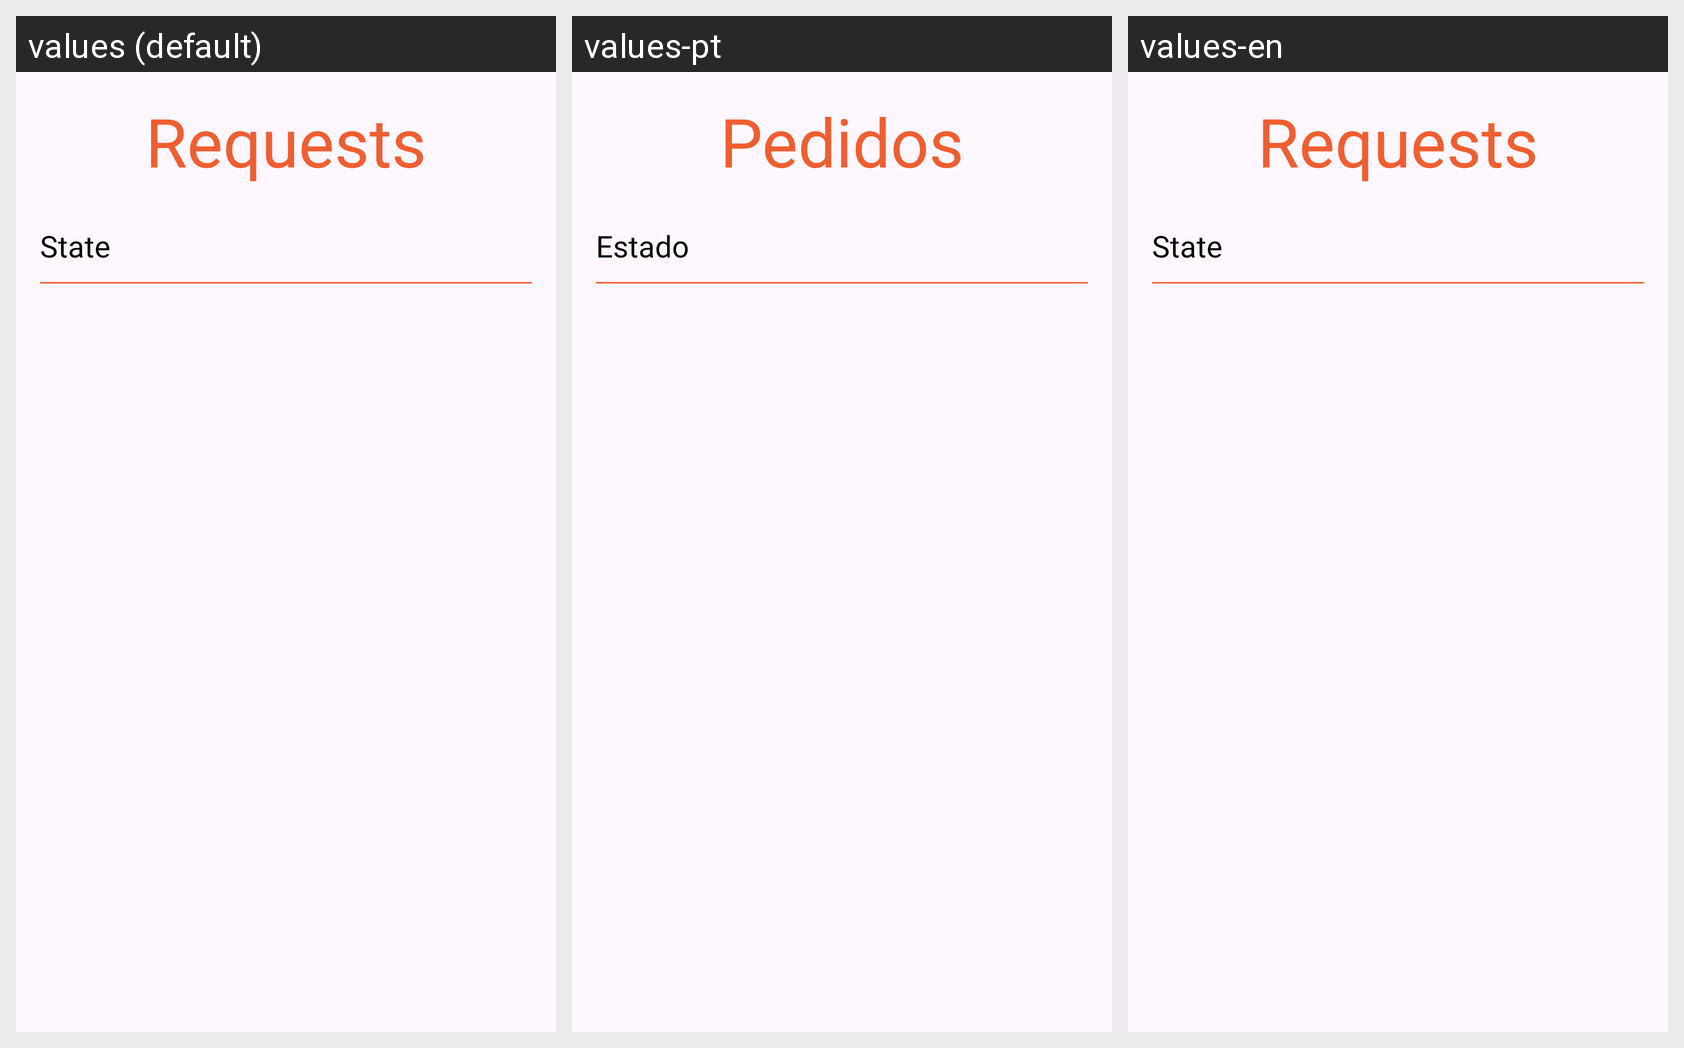

Here is an Android app screen in its default locale and in the app's own translations. Write out the translated-string differences for the strings that appear on this screen.
Android screen res/layout/fragment_requests_u.xml rendered under 3 locales, left to right: values (default), values-pt, values-en. Device: Nexus 5 (rendered at 1080×1920; each locale shown at half size, 540×960, under a caption strip naming it); theme Theme.QueimaSegura.
Strings drawn on this screen, with the default value and each locale's value (text and hints the layout hard-codes, and strings that could not be matched under every locale, appear in the picture but are not listed):

Requests
  values: Requests
  values-pt: Pedidos
  values-en: Requests

state
  values: State
  values-pt: Estado
  values-en: State
